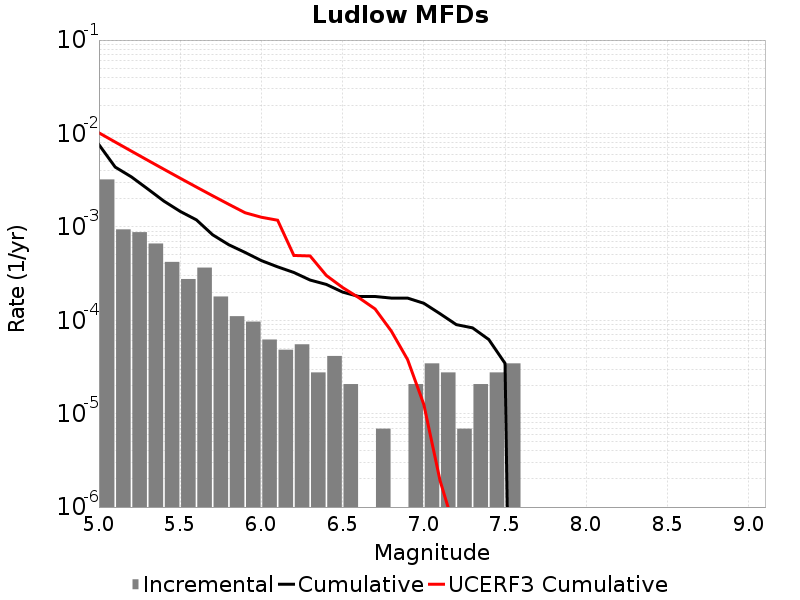

Values plotted in this chart, from the file beside it:
Magnitude, Incremental Rate, Cumulative Rate, UCERF3 Cumulative Rate
5.05, 0.00322, 0.007586, 0.01015
5.15, 9.396648E-4, 0.004367, 0.008098
5.25, 8.7748107E-4, 0.003427, 0.006465
5.35, 6.6329277E-4, 0.00255, 0.005168
5.45, 4.214673E-4, 0.001886, 0.004137
5.55, 2.7637198E-4, 0.001465, 0.003318
5.65, 3.661929E-4, 0.001188, 0.002668
5.75, 1.796418E-4, 8.2220667E-4, 0.002152
5.85, 1.105488E-4, 6.425649E-4, 0.001741
5.95, 9.67302E-5, 5.320161E-4, 0.001416
6.05, 6.21837E-5, 4.3528588E-4, 0.001267
6.15, 4.83651E-5, 3.731022E-4, 0.001178
6.25, 5.52744E-5, 3.247371E-4, 4.940817E-4
6.35, 2.76372E-5, 2.694627E-4, 4.881498E-4
6.45, 4.1455798E-5, 2.418255E-4, 3.0158038E-4
6.55, 2.0727899E-5, 2.003697E-4, 2.2423151E-4
6.65, 0.0, 1.796418E-4, 1.74374E-4
6.75, 6.9093E-6, 1.796418E-4, 1.321846E-4
6.85, 0.0, 1.727325E-4, 7.6567376E-5
6.95, 2.0727899E-5, 1.727325E-4, 3.7967955E-5
7.05, 3.4546498E-5, 1.5200459E-4, 1.2556965E-5
7.15, 2.76372E-5, 1.174581E-4, 1.917682E-6
7.25, 6.9093E-6, 8.98209E-5, 5.0835257E-7
7.35, 2.0727899E-5, 8.2911596E-5, 0.0
7.45, 2.76372E-5, 6.21837E-5, 0.0
7.55, 3.4546498E-5, 3.4546498E-5, 0.0
7.65, 0.0, 0.0, 0.0
7.75, 0.0, 0.0, 0.0
7.85, 0.0, 0.0, 0.0
7.95, 0.0, 0.0, 0.0
8.05, 0.0, 0.0, 0.0
8.15, 0.0, 0.0, 0.0
8.25, 0.0, 0.0, 0.0
8.35, 0.0, 0.0, 0.0
8.45, 0.0, 0.0, 0.0
8.55, 0.0, 0.0, 0.0
8.65, 0.0, 0.0, 0.0
8.75, 0.0, 0.0, 0.0
8.85, 0.0, 0.0, 0.0
8.95, 0.0, 0.0, 0.0
9.05, 0.0, 0.0, 0.0
